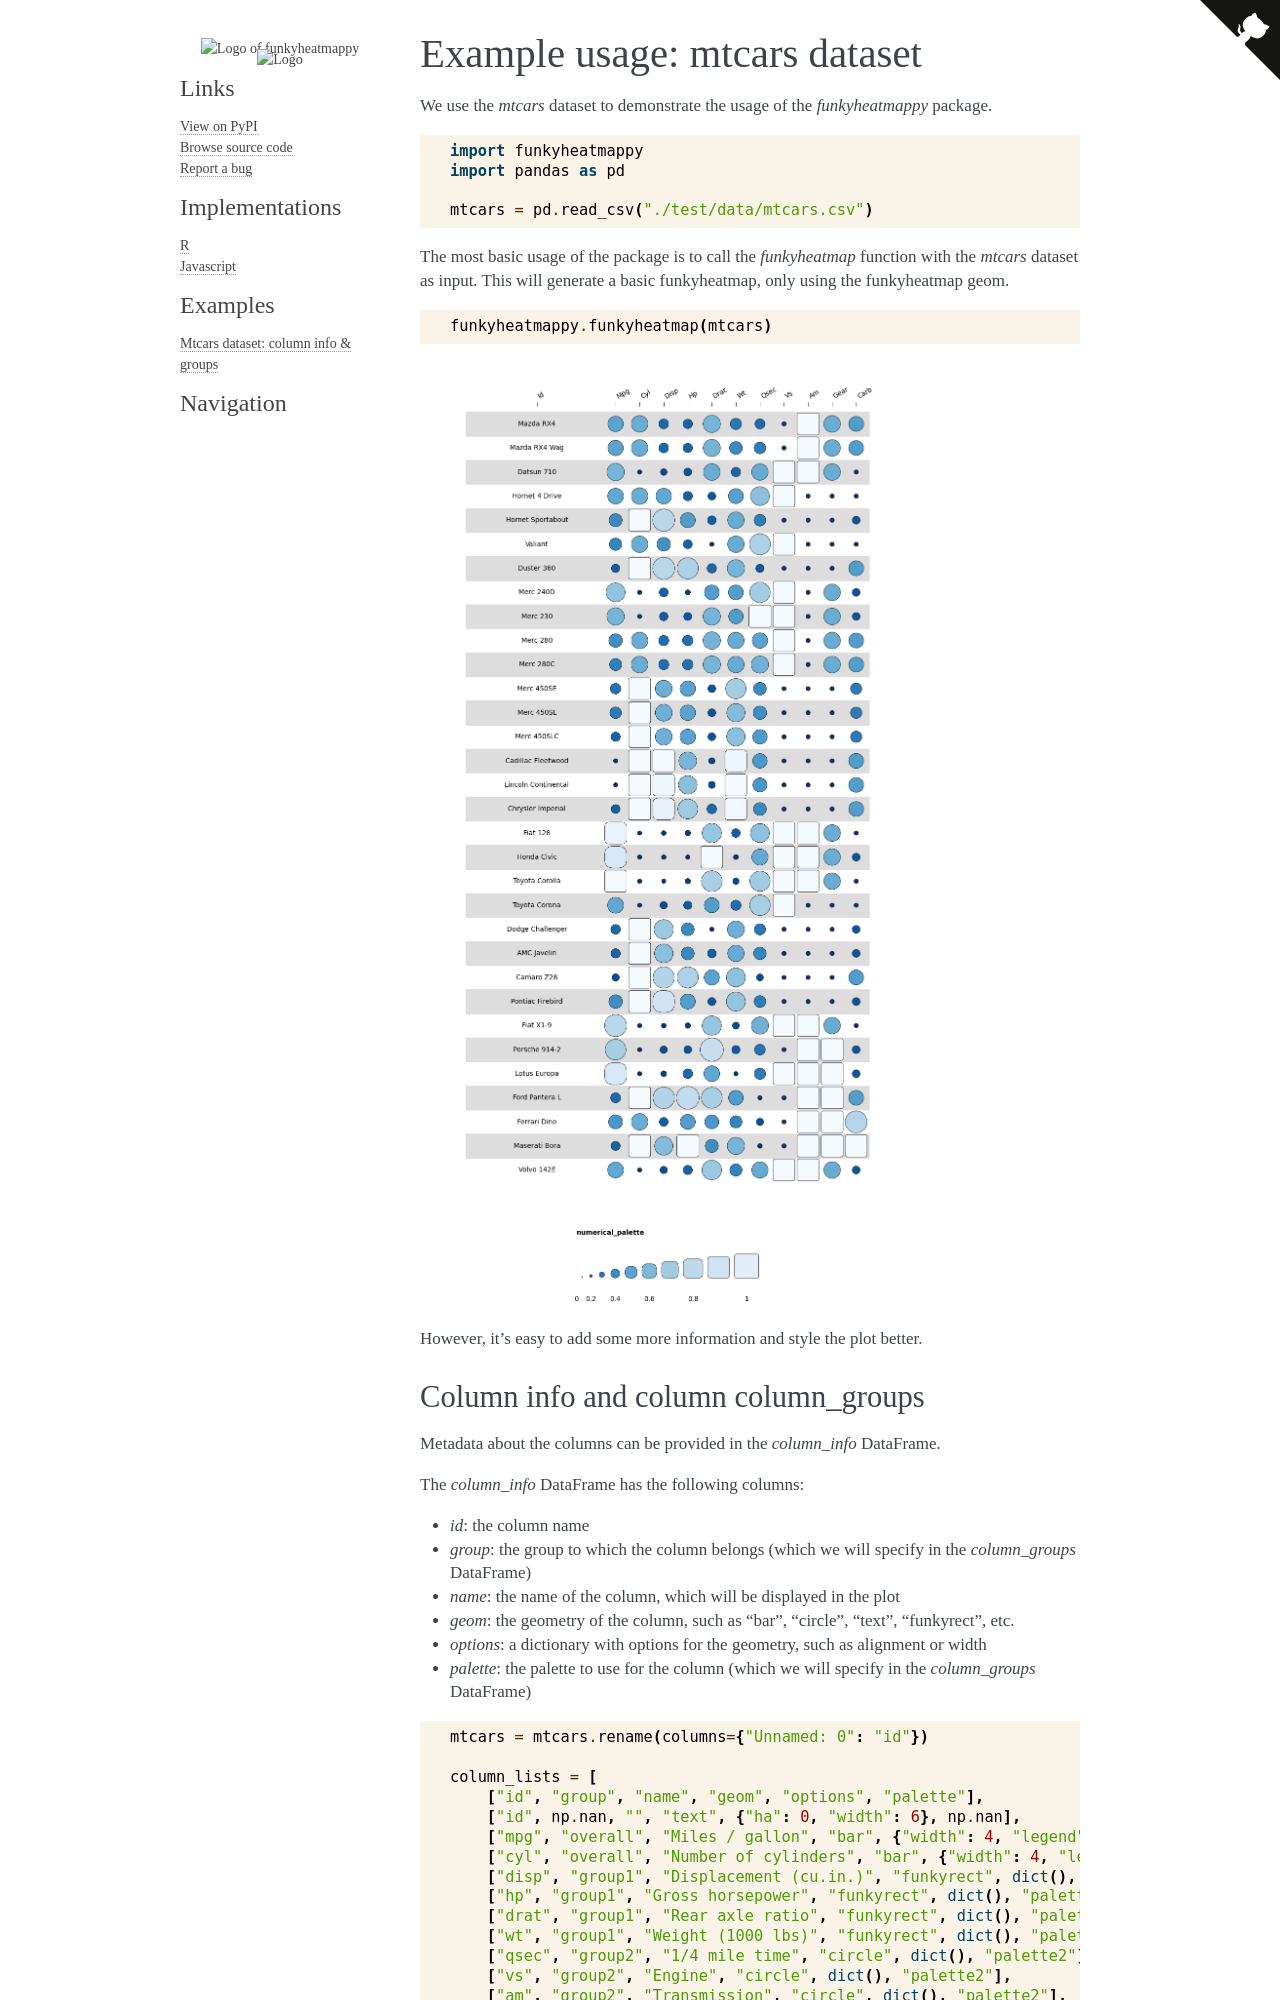

repository: funkyheatmap/funkyheatmappy · page: mtcars.html · generator: sphinx

Example usage: mtcars dataset
==============================

We use the `mtcars` dataset to demonstrate the usage of the `funkyheatmappy` package.

.. code-block:: python

    import funkyheatmappy
    import pandas as pd

    mtcars = pd.read_csv("./test/data/mtcars.csv")


The most basic usage of the package is to call the `funkyheatmap` function with the `mtcars` dataset as input.
This will generate a basic funkyheatmap, only using the funkyheatmap geom.

.. code-block:: python

    funkyheatmappy.funkyheatmap(mtcars)

.. image:: _static/mtcars_basic.png
    :width: 75%

However, it's easy to add some more information and style the plot better.
